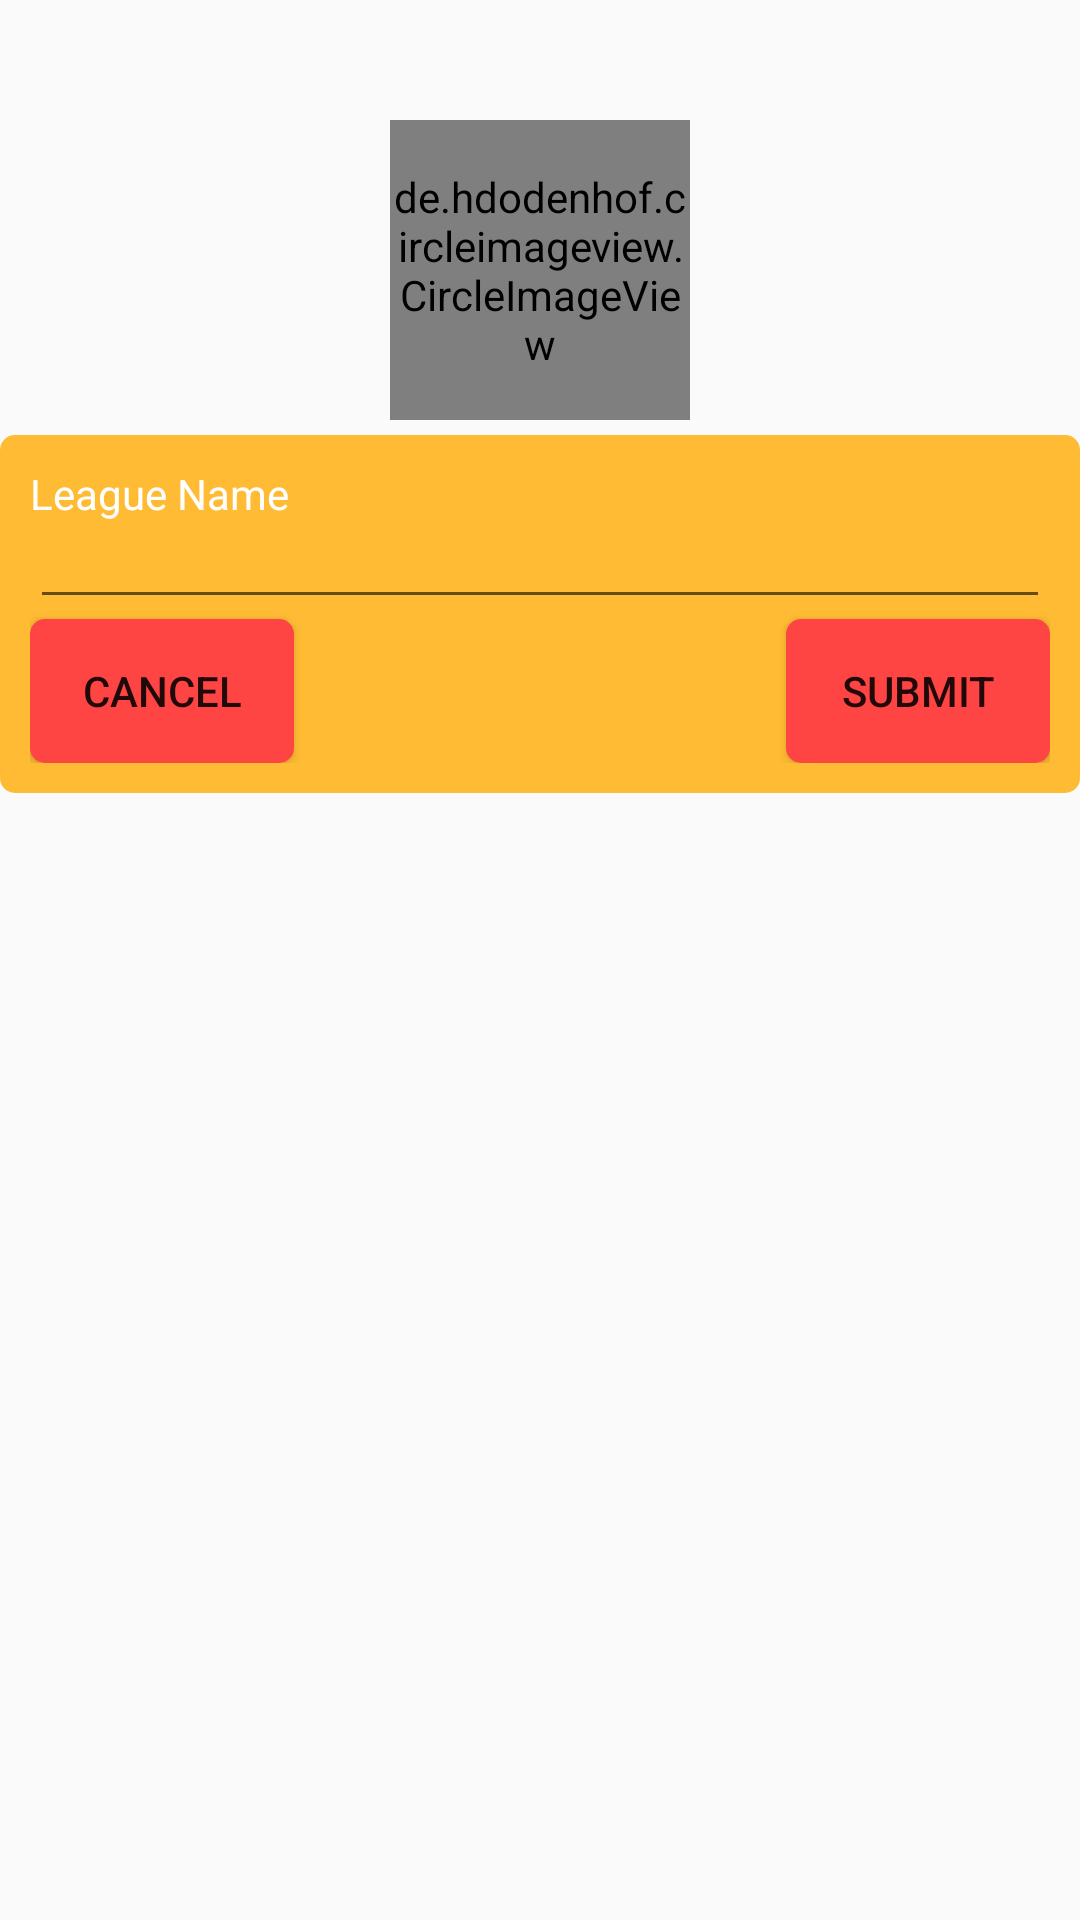

The Android layout XML behind this screen, and the referenced resources:
<!-- AndroidManifest.xml: application theme AppTheme -->
<!-- res/layout/dialog_new_league.xml -->
<?xml version="1.0" encoding="utf-8"?>
<RelativeLayout xmlns:android="http://schemas.android.com/apk/res/android"
    android:layout_width="match_parent"
    android:layout_height="match_parent">

    <de.hdodenhof.circleimageview.CircleImageView xmlns:app="http://schemas.android.com/apk/res-auto"
        android:id="@+id/circleImgViewLeagueLogo"
        android:layout_width="@dimen/recycler.league.logo.size"
        android:layout_height="@dimen/recycler.league.logo.size"
        android:layout_centerHorizontal="true"
        android:src="@drawable/img_league"
        android:layout_marginTop="@dimen/dialog.img.view.logo.magin"
        app:civ_border_color="@android:color/holo_orange_dark"
        app:civ_border_width="@dimen/recycler.item.league.logo.border" />
    <RelativeLayout
        android:id="@+id/llContentNewLeague"
        android:layout_below="@+id/circleImgViewLeagueLogo"
        android:layout_marginBottom="@dimen/dialog.img.view.logo.magin"
        android:layout_marginTop="@dimen/recycler.item.content.margin"
        android:background="@drawable/custom_shape"
        android:padding="@dimen/dialog.new.league.content.padding"
        android:layout_centerHorizontal="true"
        android:layout_width="match_parent"
        android:layout_height="wrap_content">
        <TextView
            android:id="@+id/tvAddLeagueName"
            android:text="@string/text.view.league.name"
            android:textColor="@android:color/background_light"
            android:layout_width="wrap_content"
            android:layout_height="wrap_content" />
        <EditText
            android:id="@+id/edtLeagueName"
            android:inputType="text"
            android:layout_marginTop="@dimen/dialog.new.league.content.padding"
            android:layout_width="match_parent"
            android:layout_height="wrap_content" />
        <Button
            android:id="@+id/btnSubmitAddLeague"
            android:text="@string/button.submit"
            android:background="@drawable/custom_shape_pink"
            android:layout_alignParentRight="true"
            android:layout_alignParentEnd="true"
            android:layout_below="@+id/edtLeagueName"
            android:layout_width="wrap_content"
            android:layout_height="wrap_content" />
        <Button
            android:id="@+id/btnCancelAddLeague"
            android:text="@string/button.cancel"
            android:background="@drawable/custom_shape_pink"
            android:layout_alignParentLeft="true"
            android:layout_alignParentStart="true"
            android:layout_below="@+id/edtLeagueName"
            android:layout_width="wrap_content"
            android:layout_height="wrap_content" />


    </RelativeLayout>

</RelativeLayout>
<!-- resources referenced by this layout -->
<resources>
  <dimen name="dialog.img.view.logo.magin">40dp</dimen>
  <dimen name="dialog.new.league.content.padding">10dp</dimen>
  <dimen name="recycler.item.content.margin">5dp</dimen>
  <dimen name="recycler.item.league.logo.border">2dp</dimen>
  <dimen name="recycler.league.logo.size">100dp</dimen>
  <!-- drawable custom_shape (drawable) -->
  <?xml version="1.0" encoding="utf-8"?>
  <selector xmlns:android="http://schemas.android.com/apk/res/android">
      <item android:state_pressed="true">
          <shape>
              <solid android:color="@android:color/holo_orange_dark" />
              <corners android:radius="5dp" />
          </shape>
      </item>
      <item>
          <shape>
              <solid android:color="@android:color/holo_orange_light" />
              <corners android:radius="5dp" />
          </shape>
      </item>
  
  
  </selector>
  <!-- drawable custom_shape_pink (drawable) -->
  <?xml version="1.0" encoding="utf-8"?>
  <selector xmlns:android="http://schemas.android.com/apk/res/android">
      <item android:state_pressed="true">
          <shape>
              <solid android:color="@android:color/holo_red_dark" />
              <corners android:radius="5dp" />
          </shape>
      </item>
      <item>
          <shape>
              <solid android:color="@android:color/holo_red_light" />
              <corners android:radius="5dp" />
          </shape>
      </item>
  
  
  </selector>
  <!-- drawable img_league: png bitmap (drawable, 52762 bytes) -->
  <string name="button.cancel">cancel</string>
  <string name="button.submit">submit</string>
  <string name="text.view.league.name">League Name</string>
  <style name="AppTheme" parent="Theme.AppCompat.Light.DarkActionBar">
          
      </style>
</resources>
